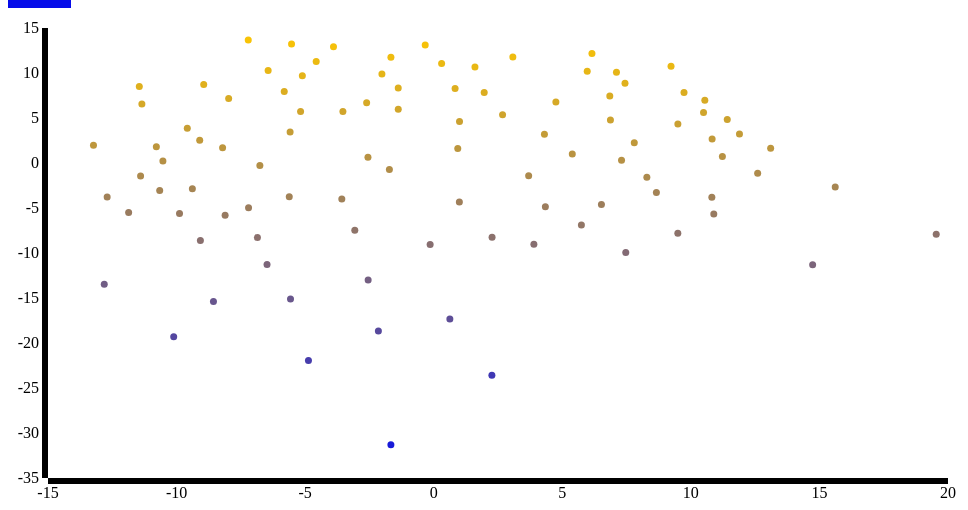
D3 v3 page, settled after 360 driven frames (6 s of simulated time); the page loaded 1 data file(s).


// ── js/euclidMDS.js
var columns = [0,1]; //must be in order
var colNames = ['x', 'y']; // indexed correctly
var selectedX = colNames[0];
var selectedY = colNames[1];

function xSwitchTo(requestedColumn){
	selectedX = colNames[requestedColumn];
	console.log("change x to " + selectedX);
	update(); 
}
function ySwitchTo(request){
	selectedY = colNames[request];
	console.log("change y to " + selectedY);
	update(); 
}

var margin = {top: 20, right: 20, bottom: 30, left: 40},
    width = 960 - margin.left - margin.right,
    height = 500 - margin.top - margin.bottom;

var x = d3.scale.linear()
    .range([0, width]);

var y = d3.scale.linear()
    .range([height, 0]);

var color = d3.scale.linear().range(["rgb(6,12,233)", "rgb(255, 200, 0)"]);

update();

function update(){
	
console.log("drawing " + selectedX + " vs " + selectedY);
d3.selectAll("svg").remove();

var xAxis = d3.svg.axis()
    .scale(x)
    .orient("bottom");

var yAxis = d3.svg.axis()
    .scale(y)
    .orient("left");

var svg = d3.select("body").append("svg")
    .attr("width", width + margin.left + margin.right)
    .attr("height", height + margin.top + margin.bottom)
  .append("g")
    .attr("transform", "translate(" + margin.left + "," + margin.top + ")");

var data = d3.csv("euclideanMDS.csv", function(error, data) {
	if (error) throw error;

  data.forEach(function(d) {
    d[selectedX] = +d[selectedX]; 
    d[selectedY] = +d[selectedY]; 
  });

  x.domain(d3.extent(data, function(d) { return d[selectedX]; })).nice(); 
  y.domain(d3.extent(data, function(d) { return d[selectedY]; })).nice(); 
  color.domain(d3.extent(data, function(d) { return d[selectedY]; })).nice(); 

  // x-axis
  svg.append("g")
      .attr("class", "x axis")
      .attr("transform", "translate(0," + height + ")")
      .call(xAxis)
    .append("text")
      .attr("class", "label")
      .attr("x", width)
      .attr("y", -6)
      .style("text-anchor", "end")
      .text("");
  
  // y-axis
  svg.append("g")
      .attr("class", "y axis")
      .call(yAxis)
    .append("text")
      .attr("class", "label")
      .attr("transform", "rotate(-90)")
      .attr("y", 6)
      .attr("dy", ".71em")
      .style("text-anchor", "end")
      .text("");
  
  // dots
  svg.selectAll(".dot")
      .data(data)
    .enter().append("circle")
      .attr("class", "dot")
      .attr("r", 3.5)
      .attr("cx", function(d) { return x(d[selectedX]); }) 
      .attr("cy", function(d) { return y(d[selectedY]); }) 
      .attr("fill", function(d) {
			return color(d[selectedY]);
	   	})



});
}

### data: euclideanMDS.csv
x, y
7.106, 10.08, 
7.304, 0.2948, 
-3.532, 5.714, 
-8.21, 1.703, 
1.604, 10.68, 
-3.574, -4.003, 
0.3073, 11.06, 
9.495, 4.344, 
-10.53, 0.2173, 
3.077, 11.77, 
-9.583, 3.855, 
9.229, 10.74, 
-2.152, -18.67, 
-8.566, -15.39, 
-1.664, 11.74, 
-3.897, 12.91, 
5.97, 10.18, 
10.82, -3.81, 
-2.608, 6.682, 
-0.1389, -9.055, 
-7.201, -4.962, 
-1.38, 8.345, 
-1.724, -0.7298, 
8.289, -1.586, 
6.154, 12.18, 
-6.482, -11.28, 
-2.55, -13, 
-4.871, -21.94, 
3.895, -9.03, 
10.49, 5.603, 
-2.557, 0.6427, 
7.469, -9.934, 
-11.45, 8.491, 
-13.23, 1.983, 
11.23, 0.7094, 
-6.856, -8.29, 
12.6, -1.132, 
6.872, 4.777, 
7.439, 8.851, 
-3.069, -7.459, 
4.342, -4.866, 
0.6275, -17.33, 
-6.439, 10.28, 
-10.66, -3.068, 
10.83, 2.659, 
-11.86, -5.487, 
2.269, -8.245, 
-0.3307, 13.11, 
-5.585, 3.454, 
-1.665, -31.3, 
14.74, -11.3, 
-2.014, 9.878, 
10.54, 6.98, 
2.678, 5.361, 
-8.944, 8.719, 
-9.386, -2.868, 
-11.35, 6.551, 
-7.212, 13.67, 
2.262, -23.58, 
19.54, -7.916, 
... 40 more rows